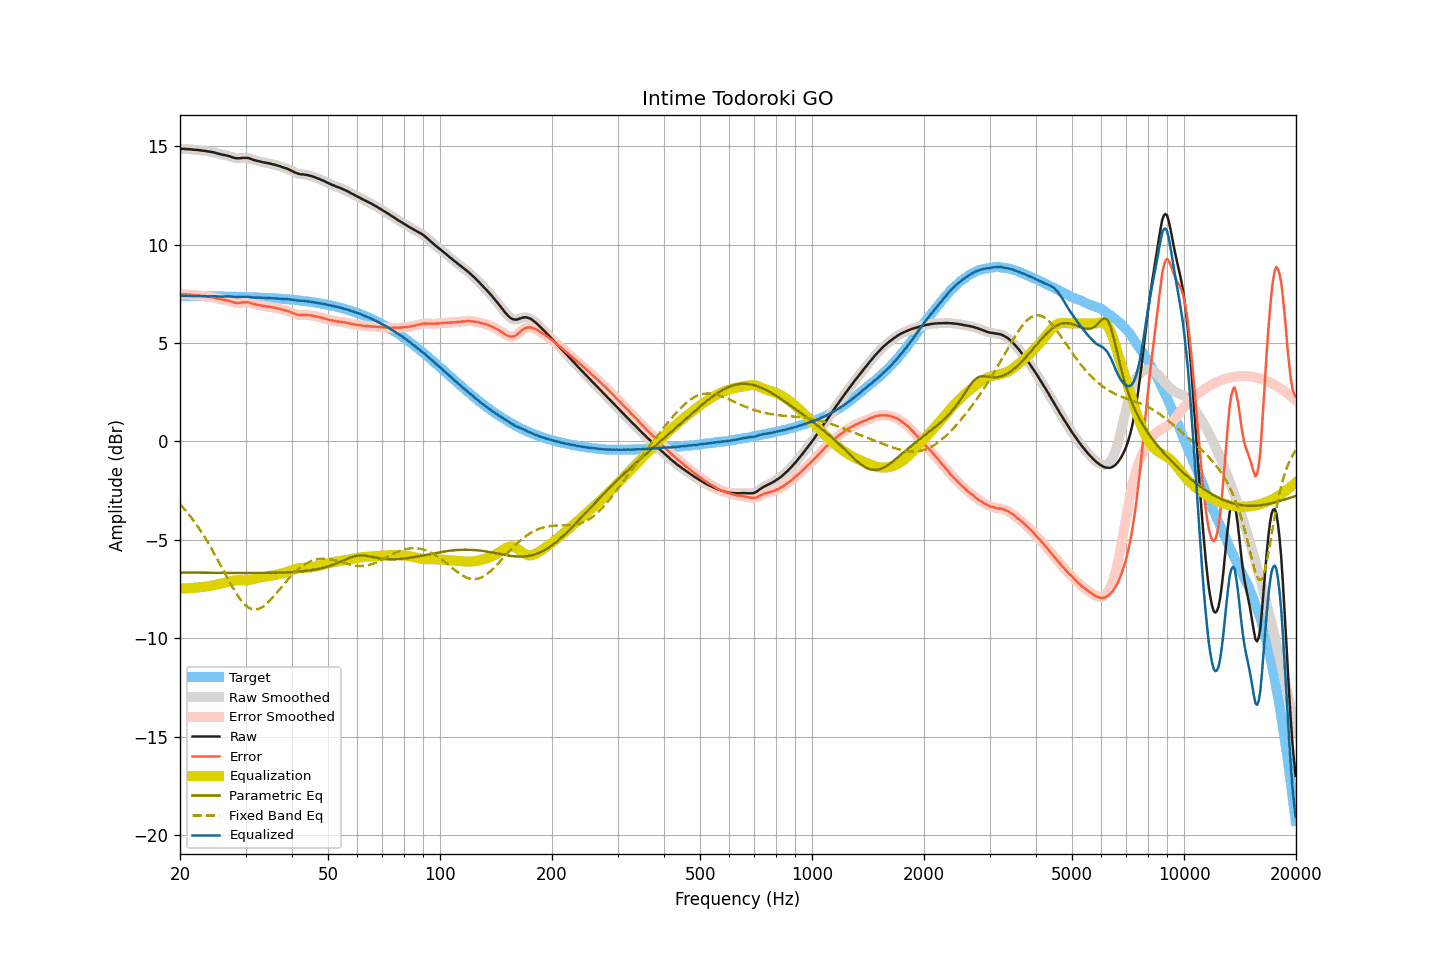

The file beside this chart, header and first rows:
frequency, raw, smoothed, error, error_smoothed, equalization, parametric_eq, fixed_band_eq, equalized_raw, equalized_smoothed, target
20.00, 14.86, 14.86, 7.47, 7.47, -7.48, -6.66, -3.19, 7.39, 7.39, 7.39
20.20, 14.86, 14.86, 7.47, 7.47, -7.47, -6.66, -3.28, 7.39, 7.39, 7.39
20.40, 14.86, 14.86, 7.47, 7.47, -7.47, -6.66, -3.37, 7.39, 7.39, 7.39
20.61, 14.85, 14.86, 7.47, 7.47, -7.47, -6.66, -3.46, 7.39, 7.39, 7.39
20.81, 14.85, 14.85, 7.47, 7.46, -7.46, -6.66, -3.56, 7.39, 7.39, 7.39
21.02, 14.84, 14.85, 7.46, 7.46, -7.46, -6.67, -3.66, 7.38, 7.39, 7.39
21.23, 14.84, 14.84, 7.46, 7.45, -7.45, -6.67, -3.76, 7.39, 7.39, 7.39
21.44, 14.83, 14.83, 7.45, 7.45, -7.45, -6.67, -3.87, 7.39, 7.38, 7.38
21.66, 14.82, 14.82, 7.44, 7.44, -7.44, -6.67, -3.97, 7.38, 7.38, 7.38
21.87, 14.81, 14.82, 7.43, 7.43, -7.43, -6.67, -4.09, 7.38, 7.38, 7.38
22.09, 14.81, 14.81, 7.43, 7.43, -7.43, -6.67, -4.20, 7.39, 7.38, 7.38
22.31, 14.80, 14.80, 7.42, 7.42, -7.42, -6.67, -4.32, 7.38, 7.38, 7.38
22.54, 14.79, 14.79, 7.41, 7.41, -7.41, -6.67, -4.44, 7.38, 7.38, 7.38
22.76, 14.78, 14.78, 7.40, 7.40, -7.40, -6.67, -4.56, 7.38, 7.38, 7.38
22.99, 14.77, 14.77, 7.39, 7.40, -7.39, -6.67, -4.69, 7.38, 7.38, 7.38
23.22, 14.76, 14.76, 7.39, 7.38, -7.38, -6.67, -4.82, 7.38, 7.38, 7.38
23.45, 14.75, 14.75, 7.38, 7.37, -7.37, -6.67, -4.95, 7.38, 7.38, 7.38
23.69, 14.73, 14.74, 7.36, 7.36, -7.36, -6.67, -5.09, 7.37, 7.37, 7.38
23.92, 14.72, 14.72, 7.35, 7.35, -7.35, -6.67, -5.22, 7.37, 7.37, 7.37
24.16, 14.71, 14.71, 7.34, 7.34, -7.34, -6.67, -5.37, 7.38, 7.37, 7.37
24.40, 14.69, 14.70, 7.32, 7.33, -7.32, -6.68, -5.51, 7.37, 7.38, 7.37
24.65, 14.68, 14.68, 7.31, 7.31, -7.30, -6.68, -5.65, 7.38, 7.38, 7.37
24.89, 14.66, 14.66, 7.29, 7.29, -7.29, -6.68, -5.80, 7.38, 7.37, 7.37
25.14, 14.63, 14.64, 7.26, 7.27, -7.27, -6.68, -5.95, 7.36, 7.37, 7.37
25.39, 14.61, 14.61, 7.25, 7.25, -7.25, -6.68, -6.10, 7.36, 7.36, 7.37
25.65, 14.59, 14.59, 7.23, 7.23, -7.23, -6.68, -6.26, 7.36, 7.36, 7.37
25.91, 14.57, 14.57, 7.21, 7.21, -7.21, -6.68, -6.41, 7.36, 7.36, 7.36
26.16, 14.55, 14.56, 7.19, 7.19, -7.20, -6.68, -6.56, 7.36, 7.36, 7.36
26.43, 14.54, 14.54, 7.18, 7.18, -7.18, -6.68, -6.72, 7.37, 7.36, 7.36
26.69, 14.52, 14.52, 7.16, 7.16, -7.16, -6.68, -6.87, 7.37, 7.37, 7.36
26.96, 14.50, 14.50, 7.15, 7.15, -7.14, -6.68, -7.02, 7.37, 7.37, 7.36
27.23, 14.48, 14.48, 7.13, 7.12, -7.12, -6.68, -7.17, 7.37, 7.36, 7.36
27.50, 14.45, 14.45, 7.10, 7.10, -7.10, -6.68, -7.31, 7.36, 7.36, 7.35
27.77, 14.42, 14.42, 7.07, 7.07, -7.08, -6.68, -7.45, 7.35, 7.35, 7.35
28.05, 14.40, 14.40, 7.05, 7.05, -7.06, -6.68, -7.59, 7.34, 7.34, 7.35
28.33, 14.38, 14.39, 7.04, 7.04, -7.05, -6.68, -7.72, 7.33, 7.33, 7.35
28.62, 14.38, 14.38, 7.04, 7.04, -7.05, -6.68, -7.85, 7.33, 7.33, 7.35
28.90, 14.38, 14.38, 7.04, 7.04, -7.05, -6.68, -7.96, 7.33, 7.34, 7.34
29.19, 14.39, 14.39, 7.05, 7.05, -7.05, -6.68, -8.07, 7.34, 7.34, 7.34
29.48, 14.40, 14.40, 7.06, 7.06, -7.06, -6.68, -8.17, 7.35, 7.34, 7.34
29.78, 14.40, 14.41, 7.07, 7.07, -7.06, -6.68, -8.26, 7.34, 7.34, 7.34
30.08, 14.40, 14.41, 7.07, 7.07, -7.06, -6.68, -8.33, 7.34, 7.35, 7.33
30.38, 14.40, 14.40, 7.07, 7.07, -7.05, -6.68, -8.40, 7.35, 7.34, 7.33
30.68, 14.38, 14.38, 7.06, 7.05, -7.04, -6.68, -8.45, 7.34, 7.34, 7.33
30.99, 14.35, 14.35, 7.03, 7.03, -7.03, -6.68, -8.50, 7.33, 7.33, 7.32
31.30, 14.32, 14.32, 7.00, 7.00, -7.01, -6.68, -8.52, 7.32, 7.32, 7.32
31.61, 14.29, 14.30, 6.97, 6.98, -6.99, -6.68, -8.54, 7.31, 7.31, 7.32
31.93, 14.27, 14.27, 6.96, 6.96, -6.96, -6.68, -8.54, 7.31, 7.31, 7.32
32.24, 14.25, 14.25, 6.94, 6.94, -6.94, -6.68, -8.53, 7.31, 7.31, 7.31
32.57, 14.23, 14.23, 6.92, 6.92, -6.92, -6.68, -8.51, 7.31, 7.31, 7.31
32.89, 14.21, 14.21, 6.91, 6.91, -6.91, -6.68, -8.47, 7.31, 7.30, 7.30
33.22, 14.19, 14.19, 6.89, 6.89, -6.89, -6.68, -8.43, 7.30, 7.30, 7.30
33.55, 14.17, 14.18, 6.88, 6.88, -6.88, -6.68, -8.38, 7.29, 7.29, 7.30
33.89, 14.16, 14.16, 6.87, 6.87, -6.87, -6.68, -8.31, 7.29, 7.29, 7.29
34.23, 14.14, 14.15, 6.85, 6.86, -6.86, -6.68, -8.24, 7.29, 7.29, 7.29
34.57, 14.13, 14.13, 6.85, 6.85, -6.84, -6.68, -8.16, 7.29, 7.29, 7.28
34.92, 14.11, 14.11, 6.83, 6.83, -6.83, -6.68, -8.08, 7.28, 7.28, 7.28
35.27, 14.09, 14.09, 6.82, 6.82, -6.82, -6.67, -7.99, 7.28, 7.28, 7.28
35.62, 14.07, 14.07, 6.80, 6.80, -6.80, -6.67, -7.90, 7.27, 7.27, 7.27
35.97, 14.05, 14.05, 6.79, 6.79, -6.79, -6.67, -7.80, 7.27, 7.27, 7.27
... 635 more rows
